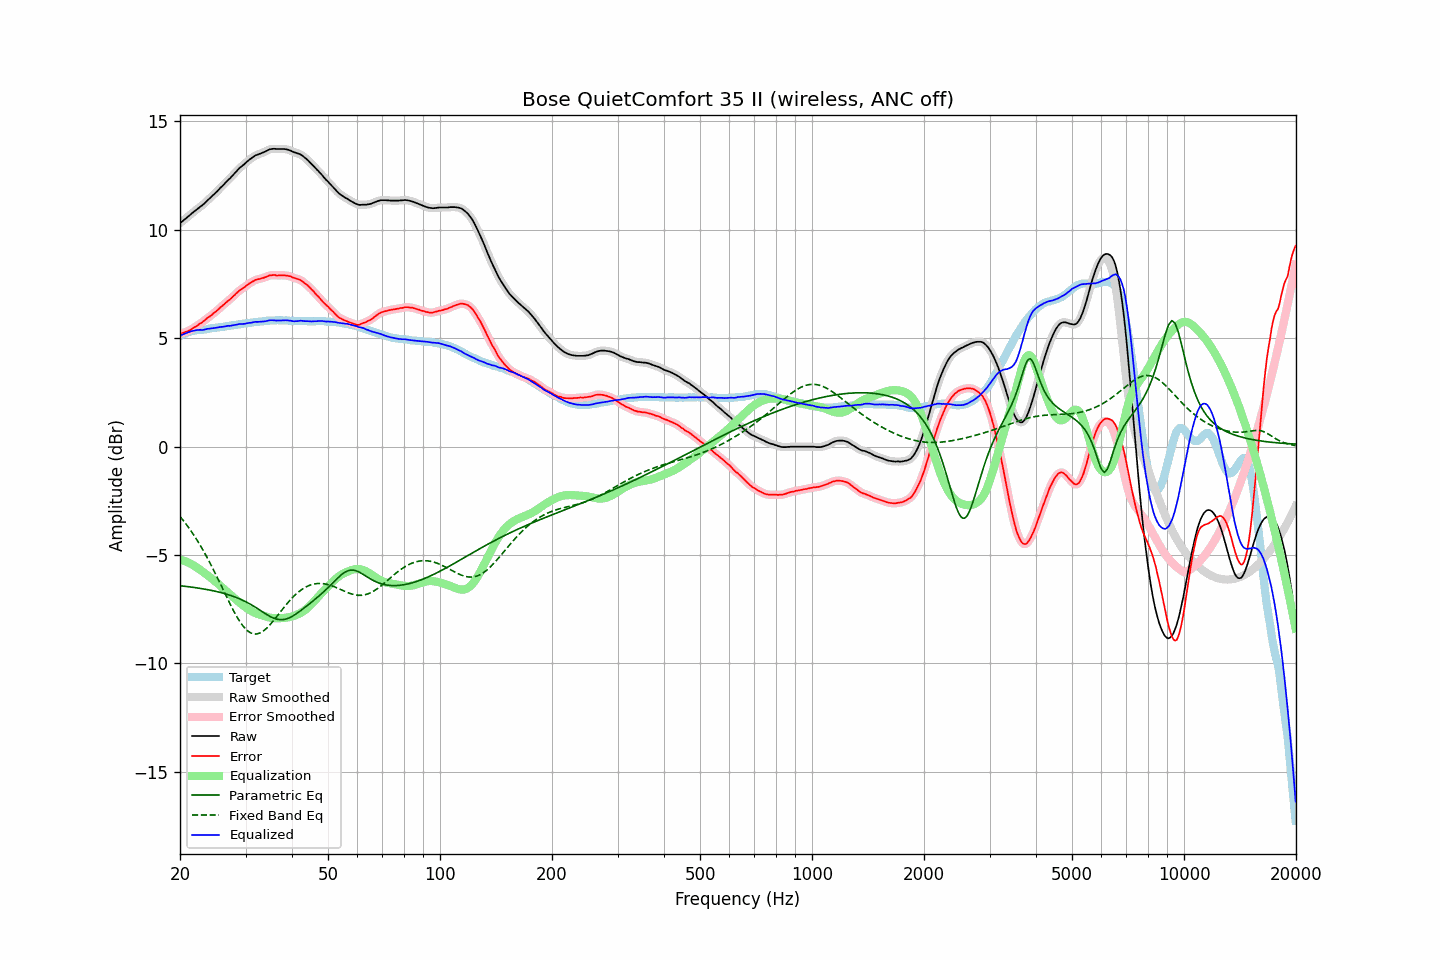

Values plotted in this chart, from the file beside it:
frequency, raw, error, smoothed, error_smoothed, equalization, parametric_eq, fixed_band_eq, equalized_raw, equalized_smoothed, target
20.00, 10.31, 5.20, 10.31, 5.20, -5.20, -6.41, -3.22, 5.11, 5.11, 5.11
20.20, 10.37, 5.22, 10.37, 5.23, -5.22, -6.42, -3.31, 5.15, 5.15, 5.15
20.40, 10.43, 5.25, 10.43, 5.25, -5.25, -6.43, -3.40, 5.18, 5.18, 5.19
20.61, 10.49, 5.28, 10.49, 5.28, -5.28, -6.44, -3.50, 5.21, 5.21, 5.20
20.81, 10.55, 5.31, 10.55, 5.30, -5.31, -6.45, -3.59, 5.24, 5.24, 5.25
21.02, 10.61, 5.33, 10.61, 5.33, -5.34, -6.46, -3.69, 5.27, 5.27, 5.28
21.23, 10.67, 5.37, 10.67, 5.37, -5.38, -6.47, -3.79, 5.29, 5.30, 5.30
21.44, 10.74, 5.42, 10.74, 5.41, -5.41, -6.48, -3.90, 5.33, 5.32, 5.32
21.66, 10.80, 5.46, 10.80, 5.46, -5.46, -6.49, -4.01, 5.34, 5.34, 5.34
21.87, 10.86, 5.51, 10.86, 5.50, -5.50, -6.50, -4.12, 5.36, 5.36, 5.35
22.09, 10.92, 5.55, 10.92, 5.55, -5.55, -6.51, -4.24, 5.37, 5.37, 5.37
22.31, 10.98, 5.60, 10.98, 5.60, -5.60, -6.52, -4.36, 5.38, 5.38, 5.38
22.54, 11.04, 5.66, 11.04, 5.65, -5.65, -6.53, -4.48, 5.39, 5.38, 5.38
22.76, 11.09, 5.70, 11.09, 5.70, -5.70, -6.54, -4.60, 5.39, 5.39, 5.39
22.99, 11.14, 5.75, 11.15, 5.75, -5.76, -6.55, -4.73, 5.38, 5.39, 5.39
23.22, 11.21, 5.81, 11.21, 5.81, -5.81, -6.57, -4.86, 5.40, 5.40, 5.40
23.45, 11.28, 5.87, 11.28, 5.87, -5.87, -6.58, -4.99, 5.41, 5.41, 5.41
23.69, 11.36, 5.94, 11.35, 5.93, -5.92, -6.59, -5.13, 5.44, 5.43, 5.42
23.92, 11.42, 5.98, 11.42, 5.98, -5.98, -6.61, -5.27, 5.44, 5.44, 5.44
24.16, 11.49, 6.03, 11.49, 6.04, -6.04, -6.62, -5.41, 5.45, 5.45, 5.46
24.40, 11.56, 6.09, 11.56, 6.09, -6.10, -6.64, -5.56, 5.46, 5.46, 5.47
24.65, 11.63, 6.16, 11.63, 6.15, -6.16, -6.65, -5.70, 5.47, 5.47, 5.47
24.89, 11.70, 6.21, 11.70, 6.22, -6.22, -6.67, -5.85, 5.48, 5.48, 5.49
25.14, 11.77, 6.27, 11.77, 6.28, -6.28, -6.68, -6.00, 5.49, 5.49, 5.50
25.39, 11.85, 6.35, 11.85, 6.34, -6.34, -6.70, -6.16, 5.51, 5.51, 5.51
25.65, 11.93, 6.41, 11.93, 6.41, -6.41, -6.72, -6.31, 5.52, 5.52, 5.51
25.91, 12.00, 6.47, 12.00, 6.48, -6.47, -6.74, -6.47, 5.52, 5.53, 5.52
26.16, 12.07, 6.54, 12.07, 6.54, -6.54, -6.76, -6.62, 5.53, 5.54, 5.53
26.43, 12.15, 6.61, 12.15, 6.61, -6.60, -6.78, -6.78, 5.55, 5.55, 5.54
26.69, 12.23, 6.67, 12.23, 6.67, -6.67, -6.80, -6.93, 5.56, 5.56, 5.56
26.96, 12.31, 6.74, 12.30, 6.73, -6.73, -6.82, -7.08, 5.58, 5.57, 5.57
27.23, 12.37, 6.79, 12.38, 6.79, -6.80, -6.85, -7.23, 5.57, 5.58, 5.58
27.50, 12.45, 6.85, 12.45, 6.86, -6.87, -6.87, -7.38, 5.58, 5.59, 5.60
27.77, 12.53, 6.93, 12.53, 6.93, -6.93, -6.90, -7.52, 5.60, 5.60, 5.60
28.05, 12.61, 6.99, 12.61, 7.00, -7.00, -6.93, -7.66, 5.61, 5.61, 5.62
28.33, 12.69, 7.07, 12.69, 7.07, -7.06, -6.96, -7.79, 5.63, 5.63, 5.62
28.62, 12.77, 7.13, 12.77, 7.14, -7.13, -6.98, -7.92, 5.64, 5.64, 5.64
28.90, 12.85, 7.21, 12.84, 7.20, -7.19, -7.02, -8.04, 5.66, 5.65, 5.64
29.19, 12.91, 7.26, 12.91, 7.25, -7.25, -7.05, -8.15, 5.66, 5.66, 5.65
29.48, 12.97, 7.30, 12.97, 7.30, -7.31, -7.08, -8.25, 5.66, 5.66, 5.67
29.78, 13.03, 7.35, 13.03, 7.35, -7.36, -7.12, -8.34, 5.67, 5.67, 5.68
30.08, 13.10, 7.41, 13.10, 7.41, -7.42, -7.16, -8.42, 5.68, 5.68, 5.69
30.38, 13.17, 7.47, 13.16, 7.47, -7.47, -7.19, -8.49, 5.70, 5.70, 5.70
30.68, 13.23, 7.52, 13.23, 7.52, -7.52, -7.23, -8.54, 5.71, 5.71, 5.71
30.99, 13.28, 7.56, 13.28, 7.57, -7.56, -7.28, -8.59, 5.71, 5.72, 5.72
31.30, 13.34, 7.61, 13.34, 7.61, -7.61, -7.32, -8.62, 5.73, 5.73, 5.72
31.61, 13.39, 7.65, 13.39, 7.65, -7.65, -7.36, -8.64, 5.74, 5.74, 5.74
31.93, 13.44, 7.70, 13.43, 7.69, -7.68, -7.41, -8.64, 5.76, 5.75, 5.74
32.24, 13.46, 7.71, 13.46, 7.71, -7.71, -7.46, -8.64, 5.75, 5.76, 5.75
32.57, 13.49, 7.73, 13.49, 7.73, -7.73, -7.50, -8.61, 5.76, 5.76, 5.76
32.89, 13.52, 7.74, 13.52, 7.75, -7.76, -7.55, -8.59, 5.77, 5.76, 5.78
33.22, 13.55, 7.77, 13.55, 7.77, -7.78, -7.60, -8.54, 5.77, 5.77, 5.78
33.55, 13.58, 7.79, 13.58, 7.79, -7.80, -7.65, -8.49, 5.78, 5.78, 5.79
33.89, 13.61, 7.82, 13.61, 7.82, -7.83, -7.70, -8.43, 5.78, 5.79, 5.79
34.23, 13.65, 7.84, 13.65, 7.85, -7.85, -7.74, -8.37, 5.80, 5.80, 5.81
34.57, 13.69, 7.88, 13.69, 7.88, -7.87, -7.79, -8.29, 5.82, 5.82, 5.81
34.92, 13.72, 7.90, 13.72, 7.90, -7.89, -7.83, -8.21, 5.83, 5.83, 5.82
35.27, 13.73, 7.91, 13.73, 7.92, -7.90, -7.87, -8.13, 5.83, 5.83, 5.82
35.62, 13.74, 7.92, 13.74, 7.92, -7.91, -7.90, -8.04, 5.83, 5.83, 5.82
35.97, 13.74, 7.92, 13.74, 7.91, -7.91, -7.93, -7.95, 5.83, 5.82, 5.82
... 635 more rows
